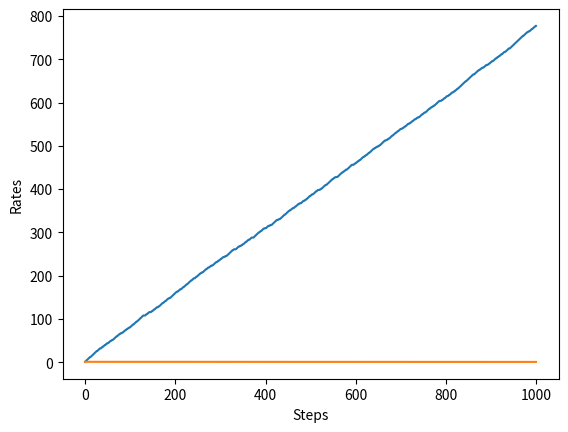

Generate this figure with matplotlib:
import numpy as np
import matplotlib.pyplot as plt

class Bandit:
    def __init__(self, arms=10):
        self.rates = np.random.rand(arms)
    
    def play(self, arm):
        rate = self.rates[arm]
        if rate > np.random.rand():
            return 1
        else:
            return 0
class Agent:
    def __init__(self, epsilon, action_size=10):
        self.epsilon = epsilon
        self.Qs = np.zeros(action_size)
        self.ns = np.zeros(action_size)

    def update(self, action, reward):
        self.ns[action] += 1
        self.Qs[action] += (reward - self.Qs[action]) / self.ns[action]

    def get_action(self):
        if np.random.rand() < self.epsilon:
            return np.random.randint(0, len(self.Qs))
        else:
            return np.argmax(self.Qs)

if __name__ == '__main__':
    steps = 1000
    epsilon = 0.1

    bandit = Bandit()
    agent = Agent(epsilon)
    total_reward = 0
    total_rewards = []
    rates = []

    for step in range(steps):
        action = agent.get_action()
        reward = bandit.play(action)
        agent.update(action, reward)
        total_reward += reward

        total_rewards.append(total_reward)
        rates.append(total_reward / (step + 1))

    print(total_reward)

    plt.ylabel('Total reward')
    plt.xlabel('Steps')
    plt.plot(total_rewards)
    plt.show()

    plt.ylabel('Rates')
    plt.xlabel('Steps')
    plt.plot(rates)
    plt.show()
